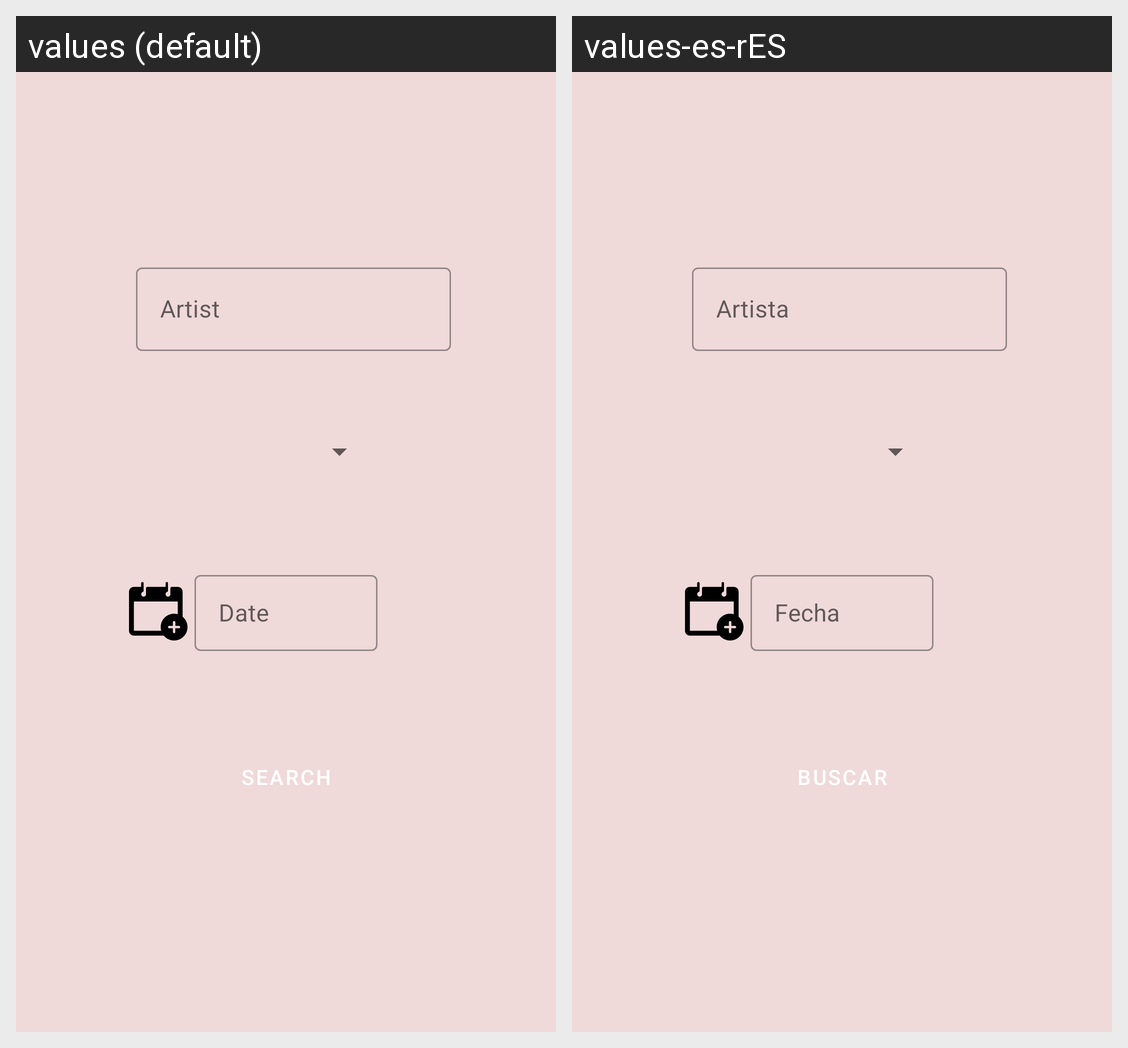

The Android screen above is rendered under two locales of the same app. Produce the string resources it draws, with the default and per-locale values.
Android screen res/layout/content_search.xml rendered under 2 locales, left to right: values (default), values-es-rES. Device: Nexus 5 (rendered at 1080×1920; each locale shown at half size, 540×960, under a caption strip naming it); theme Theme.YourMusic.
Strings drawn on this screen, with the default value and each locale's value (text and hints the layout hard-codes, and strings that could not be matched under every locale, appear in the picture but are not listed):

artist
  values: Artist
  values-es-rES: Artista

date
  values: Date
  values-es-rES: Fecha

searchbutton
  values: Search
  values-es-rES: Buscar
